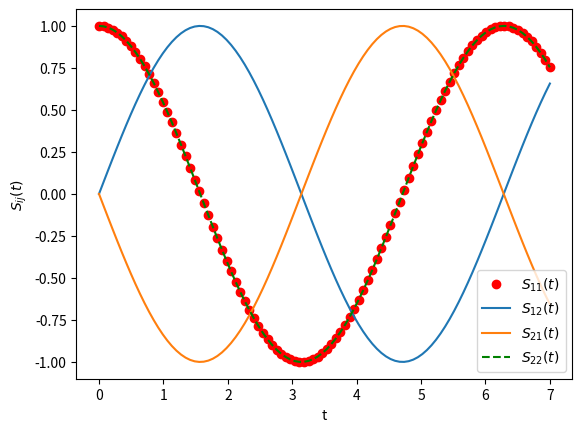

Python code for this plot:
#!/usr/bin/env python3
# -*- coding: utf-8 -*-
"""
Created on Thu Oct 18 11:26:04 2018

[redacted]
"""

import numpy as np
import scipy.linalg as sla
import matplotlib.pyplot as plt

N = 100

A = np.array([[0,1],[-1,0]])

t = np.linspace(0,7,N)

S11 = np.zeros(N)
S12 = np.zeros(N)
S21 = np.zeros(N)
S22 = np.zeros(N)

for i in range(N):
    S = sla.expm(t[i]*A)
        
    S11[i] = S[0][0]
    S12[i] = S[0][1]
    S21[i] = S[1][0]
    S22[i] = S[1][1]


plt.plot(t,S11, 'r o')
plt.plot(t,S12)
plt.plot(t,S21)
plt.plot(t,S22, 'g--')
plt.legend(['$S_{11}(t)$','$S_{12}(t)$','$S_{21}(t)$','$S_{22}(t)$'])
plt.xlabel('t')
plt.ylabel('$S_{ij}(t)$')
plt.show()
